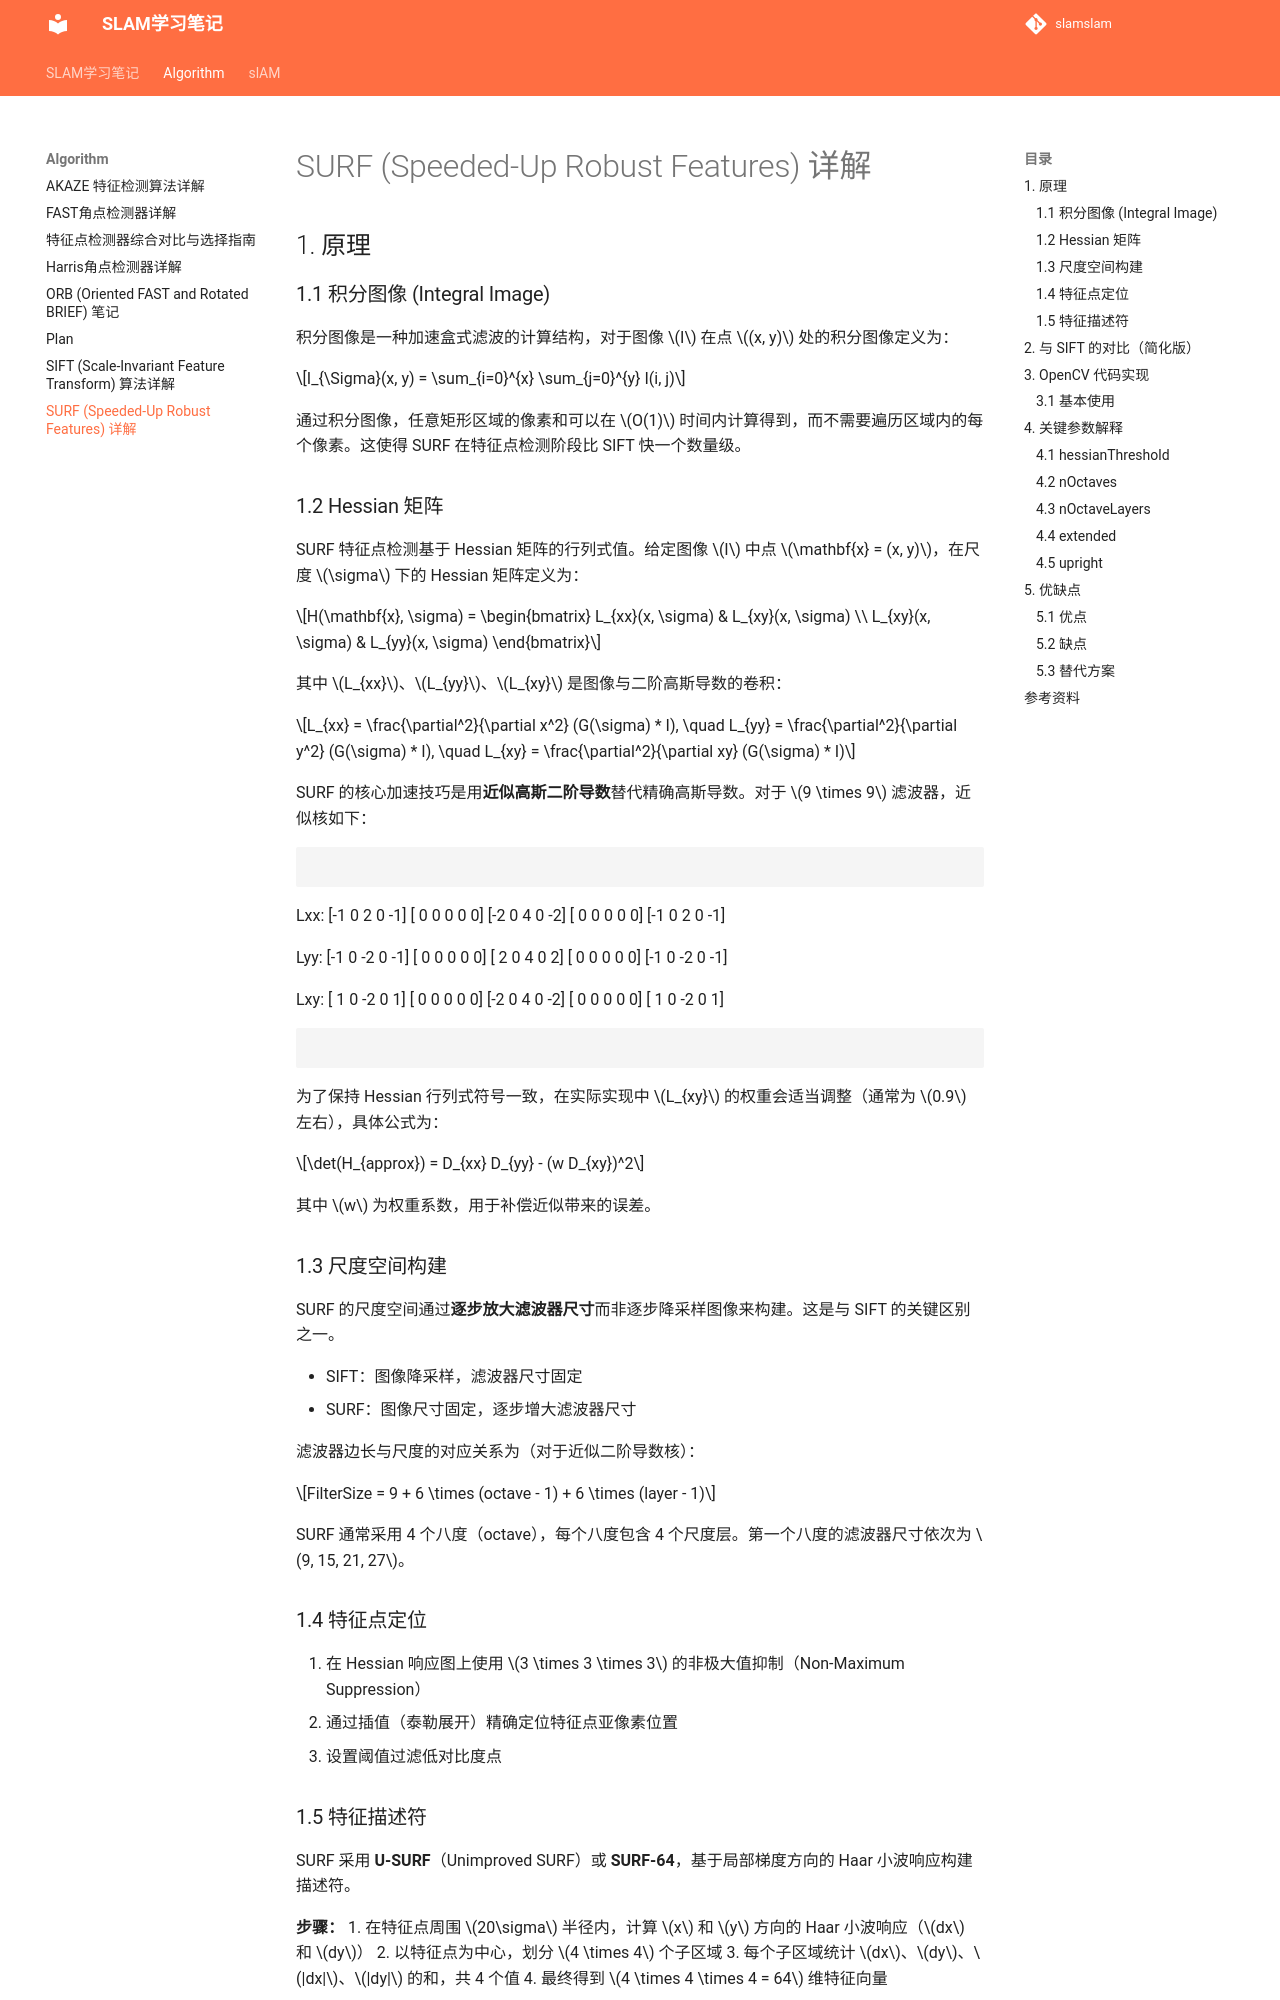

repository: DurrianPizza/slamslam · page: algorithm/surf/index.html · generator: mkdocs

# SURF (Speeded-Up Robust Features) 详解

## 1. 原理

### 1.1 积分图像 (Integral Image)

积分图像是一种加速盒式滤波的计算结构，对于图像 $I$ 在点 $(x, y)$ 处的积分图像定义为：

$$I_{\Sigma}(x, y) = \sum_{i=0}^{x} \sum_{j=0}^{y} I(i, j)$$

通过积分图像，任意矩形区域的像素和可以在 $O(1)$ 时间内计算得到，而不需要遍历区域内的每个像素。这使得 SURF 在特征点检测阶段比 SIFT 快一个数量级。

### 1.2 Hessian 矩阵

SURF 特征点检测基于 Hessian 矩阵的行列式值。给定图像 $I$ 中点 $\mathbf{x} = (x, y)$，在尺度 $\sigma$ 下的 Hessian 矩阵定义为：

$$H(\mathbf{x}, \sigma) = \begin{bmatrix} L_{xx}(x, \sigma) & L_{xy}(x, \sigma) \\ L_{xy}(x, \sigma) & L_{yy}(x, \sigma) \end{bmatrix}$$

其中 $L_{xx}$、$L_{yy}$、$L_{xy}$ 是图像与二阶高斯导数的卷积：

$$L_{xx} = \frac{\partial^2}{\partial x^2} (G(\sigma) * I), \quad L_{yy} = \frac{\partial^2}{\partial y^2} (G(\sigma) * I), \quad L_{xy} = \frac{\partial^2}{\partial xy} (G(\sigma) * I)$$

SURF 的核心加速技巧是用**近似高斯二阶导数**替代精确高斯导数。对于 $9 \times 9$ 滤波器，近似核如下：

```
```
Lxx:
[-1  0  2  0 -1]
[ 0  0  0  0  0]
[-2  0  4  0 -2]
[ 0  0  0  0  0]
[-1  0  2  0 -1]

Lyy:
[-1  0 -2  0 -1]
[ 0  0  0  0  0]
[ 2  0  4  0  2]
[ 0  0  0  0  0]
[-1  0 -2  0 -1]

Lxy:
[ 1  0 -2  0  1]
[ 0  0  0  0  0]
[-2  0  4  0 -2]
[ 0  0  0  0  0]
[ 1  0 -2  0  1]
```
```

为了保持 Hessian 行列式符号一致，在实际实现中 $L_{xy}$ 的权重会适当调整（通常为 $0.9$ 左右），具体公式为：

$$\det(H_{approx}) = D_{xx} D_{yy} - (w D_{xy})^2$$

其中 $w$ 为权重系数，用于补偿近似带来的误差。

### 1.3 尺度空间构建

SURF 的尺度空间通过**逐步放大滤波器尺寸**而非逐步降采样图像来构建。这是与 SIFT 的关键区别之一。

- SIFT：图像降采样，滤波器尺寸固定
- SURF：图像尺寸固定，逐步增大滤波器尺寸

滤波器边长与尺度的对应关系为（对于近似二阶导数核）：

$$FilterSize = 9 + 6 \times (octave - 1) + 6 \times (layer - 1)$$

SURF 通常采用 4 个八度（octave），每个八度包含 4 个尺度层。第一个八度的滤波器尺寸依次为 $9, 15, 21, 27$。

### 1.4 特征点定位

1. 在 Hessian 响应图上使用 $3 \times 3 \times 3$ 的非极大值抑制（Non-Maximum Suppression）
2. 通过插值（泰勒展开）精确定位特征点亚像素位置
3. 设置阈值过滤低对比度点
